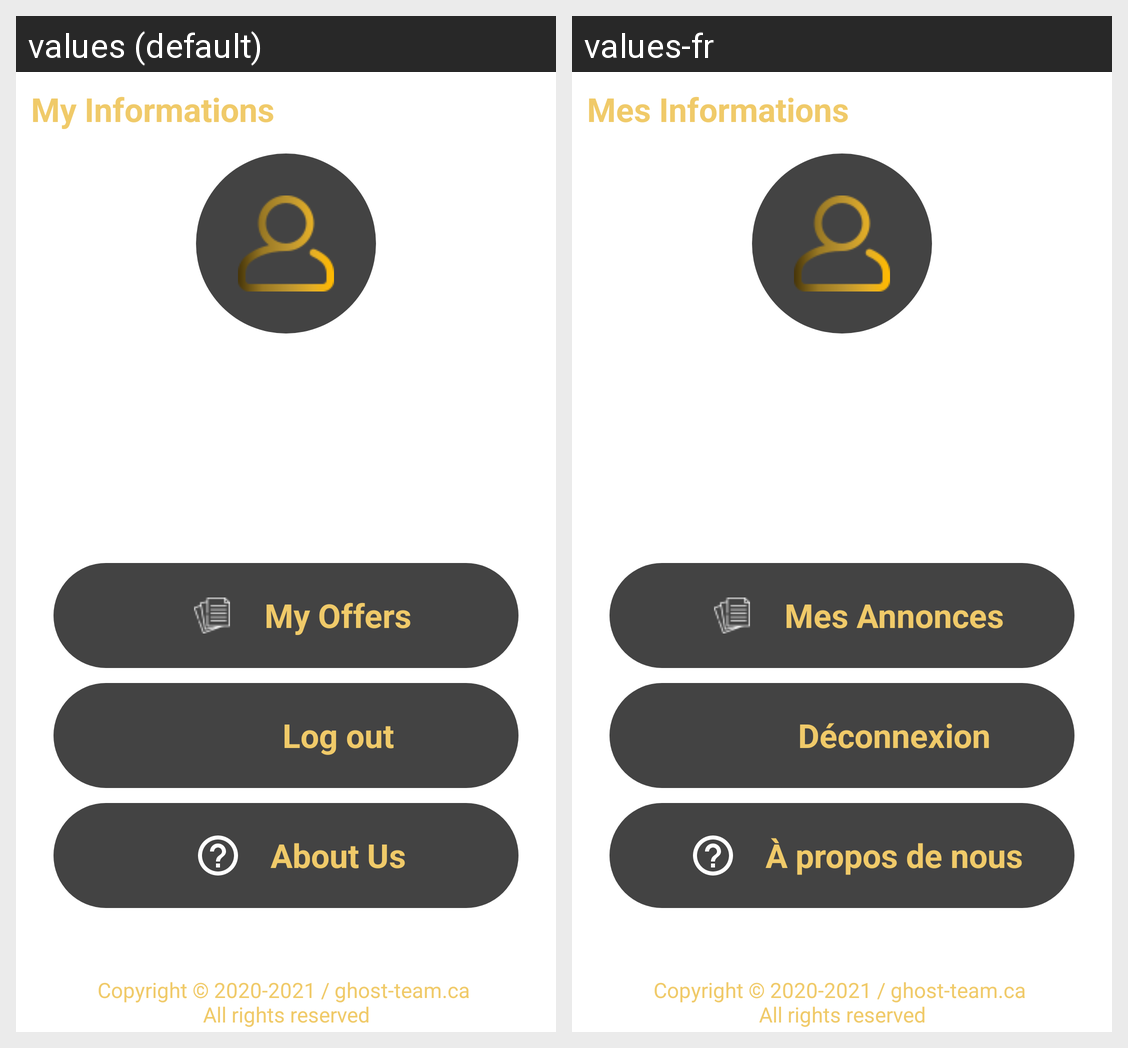

For this localized Android screen grid, give each drawn string resource with its value in every locale shown.
Android screen res/layout/layout_profil.xml rendered under 2 locales, left to right: values (default), values-fr. Device: Nexus 5 (rendered at 1080×1920; each locale shown at half size, 540×960, under a caption strip naming it); theme Theme.SAPP.
Strings drawn on this screen, with the default value and each locale's value (text and hints the layout hard-codes, and strings that could not be matched under every locale, appear in the picture but are not listed):

MesInformations
  values: My Informations
  values-fr: Mes Informations

myAnnonce
  values: My Offers
  values-fr: Mes Annonces

quit
  values: Log out
  values-fr: Déconnexion

aboutUs
  values: About Us
  values-fr: À propos de nous

copyright
  values: Copyright © 2020-2021 / ghost-team.ca 
      All rights reserved
  values-fr: Copyright © 2020-2021 / ghost-team.ca 
      All rights reserved
